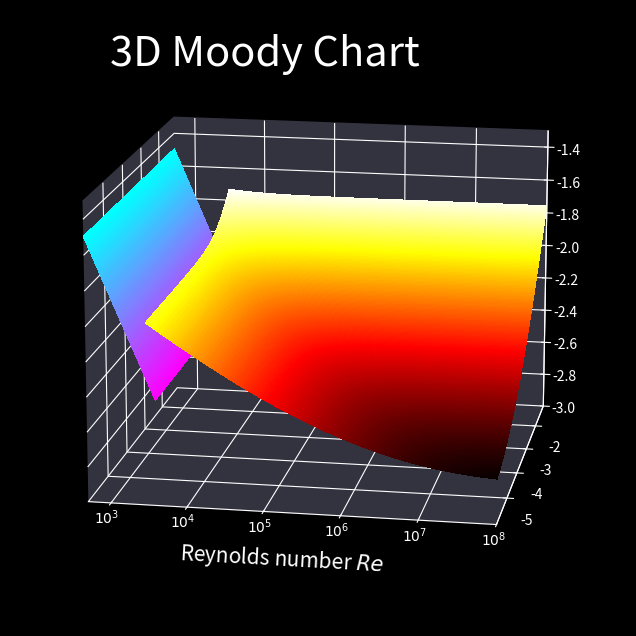

The script that saved this image: (Note: this script raises an exception after producing the figure.)
import numpy as np
import matplotlib.pyplot as plt

# 3D Moody chart

# plot initialisation
plt.style.use("dark_background")
fig = plt.figure(figsize=(9,8))

# title with space for legend
fig.suptitle("3D Moody Chart         ", fontsize=30, y=0.85)

ax = fig.add_subplot(111, projection="3d", computed_zorder=False)
ax.set_xlim(np.log10(500), np.log10(1e8))
ax.set_ylim(np.log10(1e-6), np.log10(0.08))
ax.set_zlim(np.log10(0.001), np.log10(0.05))

for axis in [ax.xaxis, ax.yaxis, ax.zaxis]:
    axis.set_pane_color((0.2, 0.2, 0.25, 1))

ax.view_init(elev=15, azim=-80)

# xy data
Re_list = np.logspace(np.log10(500), np.log10(1e8), 500)
kD_list = np.logspace(np.log10(1e-6), np.log10(0.08), 500)
Re, kD = np.meshgrid(Re_list, kD_list)

# friction coefficients
Cf_lam = 16 / Re
Cf_lam = np.ma.masked_where(Re > 4000, Cf_lam)
Cf_tur = 1.38e-3 * ( 1 + (2e4 * kD + 1e6 / Re)**(1/3) )
Cf_tur = np.ma.masked_where(Re < 3000, Cf_tur)

# transform co-ords to log10 space
X = np.log10(Re)
Y = np.log10(kD)
Z_lam = np.log10(Cf_lam)
Z_tur = np.log10(Cf_tur)

# plot surfaces
ax.plot_surface(
    X, Y, Z_lam, rstride=2, cstride=2, cmap="cool_r", antialiased=False
)
ax.scatter(0, 0, 0, marker="s", s=200, color="aqua", label="Laminar")

ax.plot_surface(
    X, Y, Z_tur, rstride=2, cstride=2, cmap="hot", antialiased=False
)
ax.scatter(0, 0, 0, marker="s", s=200, color="orangered", label="Turbulent")

# Re axis
xticks = [3, 4, 5, 6, 7, 8]
ax.set_xticks(xticks)
ax.set_xticklabels([r"$10^%d$" % i for i in xticks], va="baseline")
ax.set_xlabel(r"Reynolds number $Re$", fontsize=15)

# k/D axis
yticks = [-5, -4, -3, -2]
ax.set_yticks(yticks)
ax.set_yticklabels([r"$10^{%d}$" % i for i in y_ticks], va="baseline")
ax.set_ylabel(r"Relative roughness $k/D$", fontsize=12)

# C_f axis
zticks = [-3, -2.8,-2.6, -2.4, -2.2, -2, -1.8, -1.6, -1.4]
ax.set_zticks(zticks)
ax.set_zticklabels([f"{10**tick:.1g}" for tick in zticks], va="baseline")
ax.set_zlabel(
    "\n\nFriction coefficient " +  r"$C_f$", 
    fontsize=15, labelpad=0.5
)

plt.legend(loc="upper right", fontsize=15)

plt.savefig("3D-Moody-chart", dpi=300, bbox_inches="tight")
